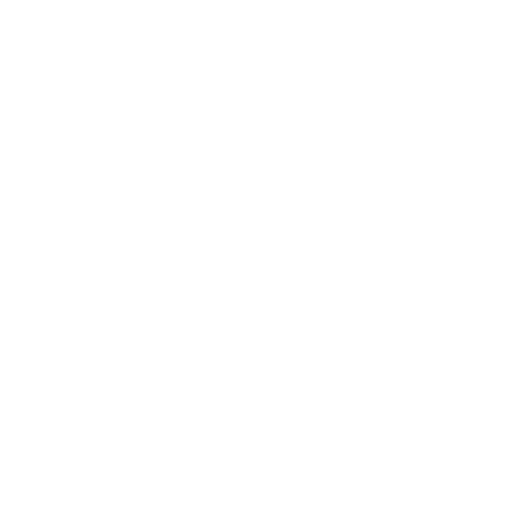
t = 0.00 s
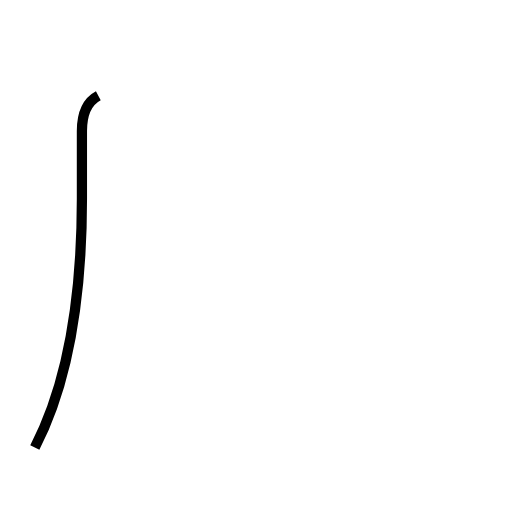
t = 1.07 s
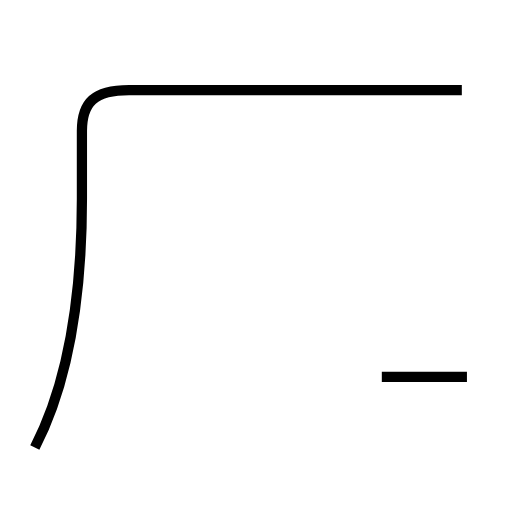
t = 2.38 s
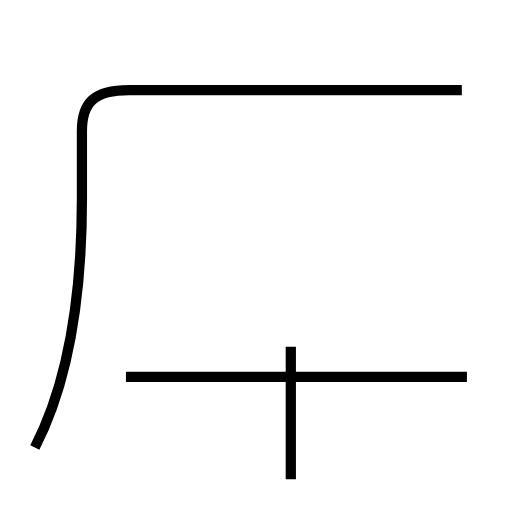
t = 3.52 s
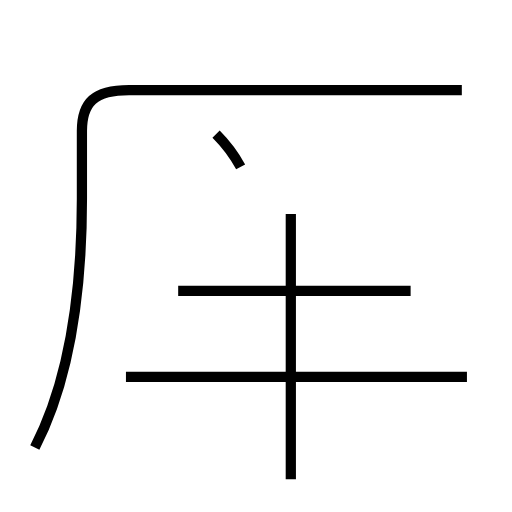
t = 4.71 s
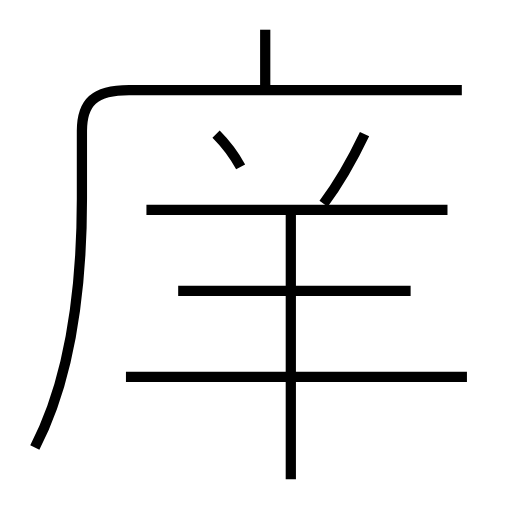
t = 6.00 s

The animated SVG that drew these frames (rendered in a browser with its animation timeline set to each time). Animation: 8 SMIL elements (animate=8); one cycle of 6.00 s.

<?xml version='1.0' encoding='utf-8'?>
<svg viewBox="0.0 -6.0 50.0 50.0" version="1.1" xmlns="http://www.w3.org/2000/svg"><rect x="-1000" y="-1000" width="2000" height="2000" stroke="white" fill="white" /><g style="fill:none;stroke:#000000;stroke-width:1"><path d="M 3.4 -0.3 C 6.3 -5.9 8.0 -13.9 8.0 -24.6 L 8.0 -31.2 C 8.0 -34.0 9.2 -35.2 12.6 -35.2 L 45.1 -35.2 " transform="translate(0.0 38.0)" stroke-dasharray="71.15311005013477" stroke-dashoffset="71.15311005013477"><animate attributeName="stroke-dashoffset" from="71.15311005013477" to="0" dur="2.1345933015040433s" begin="0s" fill="freeze" /></path><path d="M 45.6 -7.2 L 12.3 -7.2 " transform="translate(0.0 38.0)" stroke-dasharray="33.3" stroke-dashoffset="33.3"><animate attributeName="stroke-dashoffset" from="33.3" to="0" dur="0.9989999999999999s" begin="2.1345933015040433s" fill="freeze" /></path><path d="M 28.4 2.8 L 28.4 -23.1 " transform="translate(0.0 38.0)" stroke-dasharray="25.900000000000002" stroke-dashoffset="25.900000000000002"><animate attributeName="stroke-dashoffset" from="25.900000000000002" to="0" dur="0.777s" begin="3.1335933015040434s" fill="freeze" /></path><path d="M 40.1 -15.6 L 17.4 -15.6 " transform="translate(0.0 38.0)" stroke-dasharray="22.700000000000003" stroke-dashoffset="22.700000000000003"><animate attributeName="stroke-dashoffset" from="22.700000000000003" to="0" dur="0.681s" begin="3.9105933015040435s" fill="freeze" /></path><path d="M 23.5 -27.7 C 22.9 -28.8 22.1 -29.9 21.1 -30.9 " transform="translate(0.0 38.0)" stroke-dasharray="4.013567913123335" stroke-dashoffset="4.013567913123335"><animate attributeName="stroke-dashoffset" from="4.013567913123335" to="0" dur="0.12040703739370005s" begin="4.5915933015040435s" fill="freeze" /></path><path d="M 43.7 -23.5 L 14.3 -23.5 " transform="translate(0.0 38.0)" stroke-dasharray="29.400000000000002" stroke-dashoffset="29.400000000000002"><animate attributeName="stroke-dashoffset" from="29.400000000000002" to="0" dur="0.882s" begin="4.712000338897743s" fill="freeze" /></path><path d="M 31.6 -24.1 C 33.1 -26.1 34.5 -28.6 35.6 -30.9 " transform="translate(0.0 38.0)" stroke-dasharray="7.901288922246313" stroke-dashoffset="7.901288922246313"><animate attributeName="stroke-dashoffset" from="7.901288922246313" to="0" dur="0.23703866766738937s" begin="5.594000338897743s" fill="freeze" /></path><path d="M 25.9 -35.5 L 25.9 -41.1" transform="translate(0.0 38.0)" stroke-dasharray="5.600000000000001" stroke-dashoffset="5.600000000000001"><animate attributeName="stroke-dashoffset" from="5.600000000000001" to="0" dur="0.16800000000000004s" begin="5.831039006565132s" fill="freeze" /></path></g></svg>
